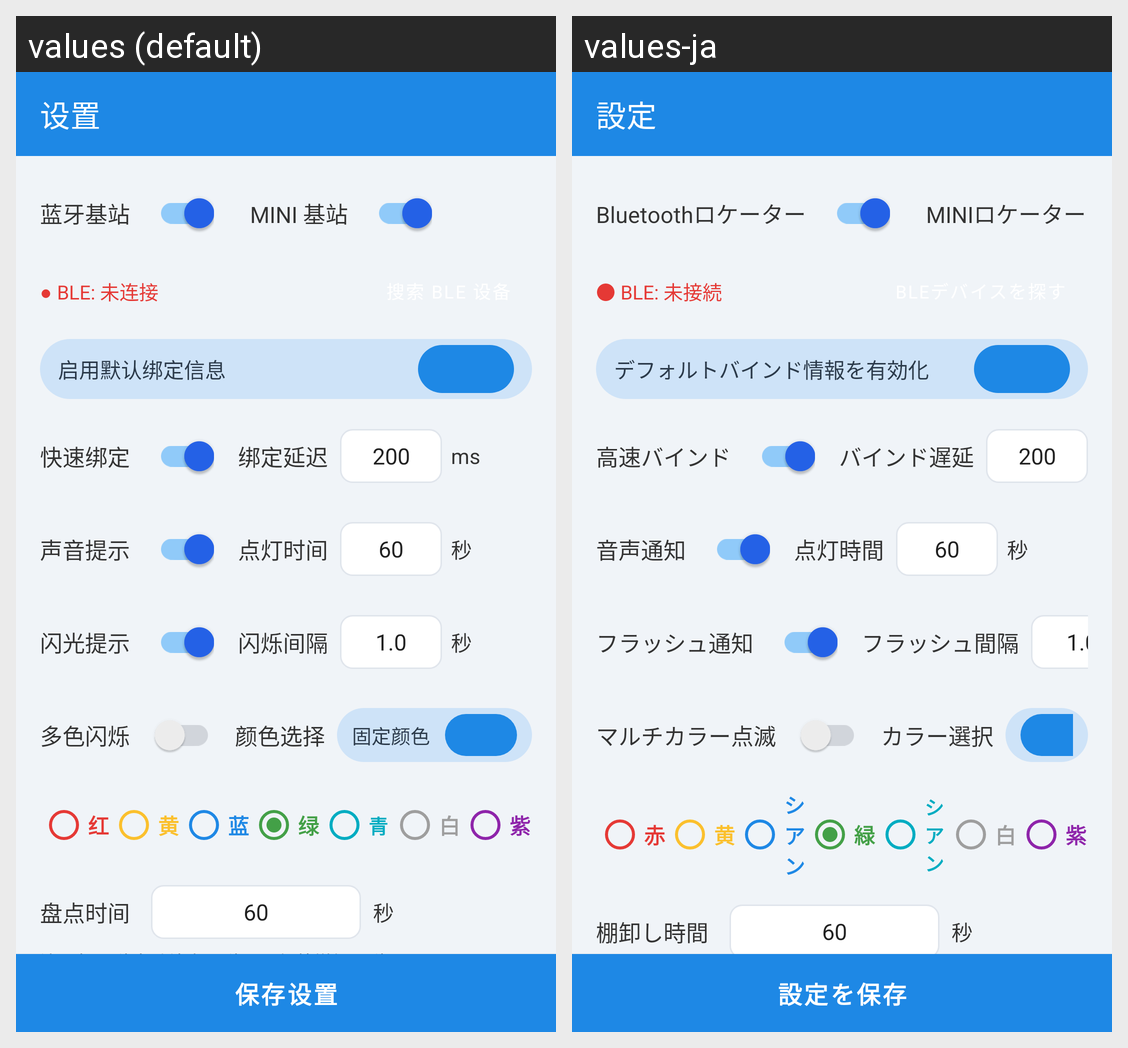

The Android screen above is rendered under two locales of the same app. Produce the string resources it draws, with the default and per-locale values.
Android screen res/layout/activity_config_replica.xml rendered under 2 locales, left to right: values (default), values-ja. Device: Nexus 5 (rendered at 1080×1920; each locale shown at half size, 540×960, under a caption strip naming it); theme Theme.BeaconFinder.
Strings drawn on this screen, with the default value and each locale's value (text and hints the layout hard-codes, and strings that could not be matched under every locale, appear in the picture but are not listed):

ui_6329f21c41
  values: 设置
  values-ja: 設定

ui_1a27510e96
  values: 蓝牙基站
  values-ja: Bluetoothロケーター

ui_9758eb0249
  values: MINI 基站
  values-ja: MINIロケーター

ui_b078ce0c34
  values: ● BLE: 未连接
  values-ja: ● BLE: 未接続

ui_6df8d9e24b
  values: 启用默认绑定信息
  values-ja: デフォルトバインド情報を有効化

ui_b2181f42fb
  values: 快速绑定
  values-ja: 高速バインド

ui_0989f5d246
  values: 绑定延迟
  values-ja: バインド遅延

ui_a94cfc4f1f
  values: 声音提示
  values-ja: 音声通知

ui_29bb1072c3
  values: 点灯时间
  values-ja: 点灯時間

ui_eb6aaba1a1
  values: 秒
  values-ja: 秒

ui_097d6140bb
  values: 闪光提示
  values-ja: フラッシュ通知

ui_45721655dd
  values: 闪烁间隔
  values-ja: フラッシュ間隔

ui_8854c85784
  values: 多色闪烁
  values-ja: マルチカラー点滅

ui_201d678158
  values: 颜色选择
  values-ja: カラー選択

ui_72776ab68f
  values: 红
  values-ja: 赤

ui_7720f8ea0a
  values: 黄
  values-ja: 黄

ui_845d1da87f
  values: 蓝
  values-ja: シアン

ui_f22758bf8f
  values: 绿
  values-ja: 緑

ui_55018581ba
  values: 青
  values-ja: シアン

ui_4a1ae3cda4
  values: 白
  values-ja: 白

ui_01caea5810
  values: 紫
  values-ja: 紫

ui_868c917b8d
  values: 盘点时间
  values-ja: 棚卸し時間

ui_66fba5a6fa
  values: 保存设置
  values-ja: 設定を保存
